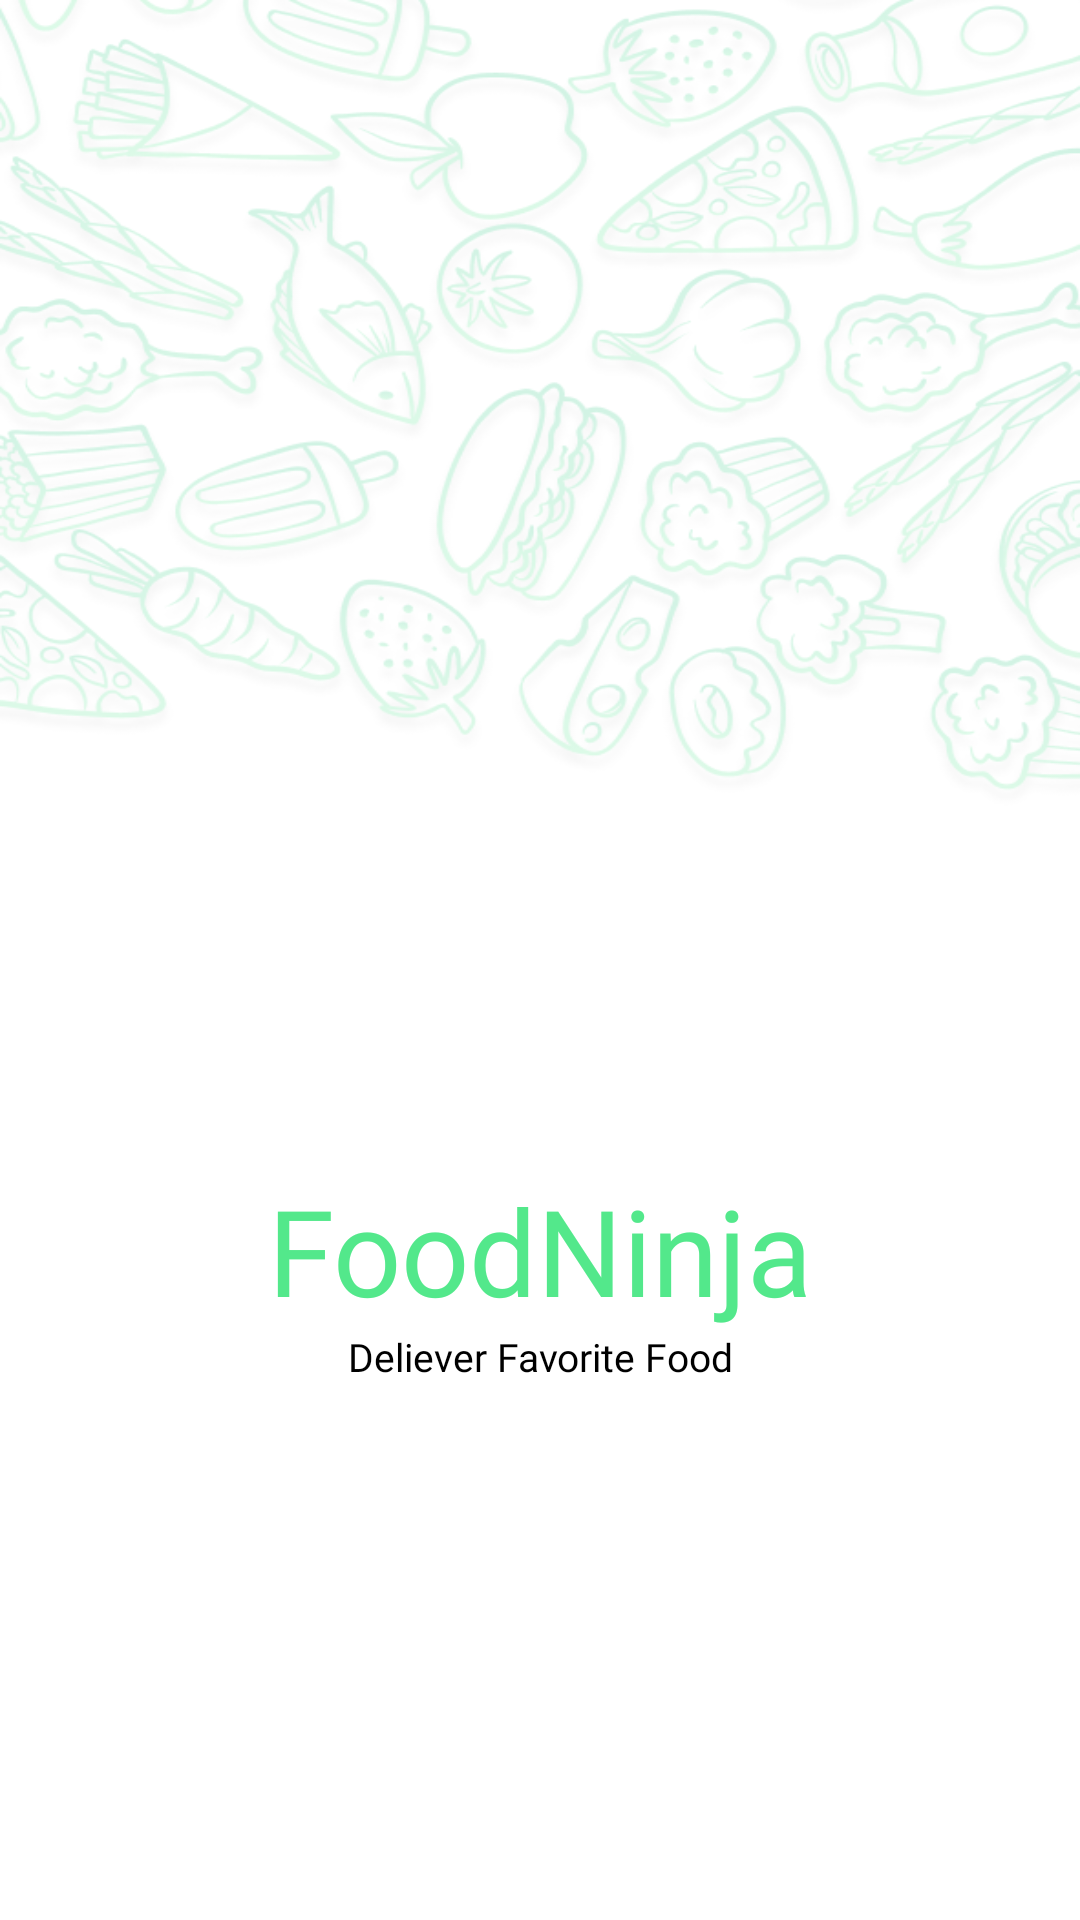

Here is an Android app screen rendered from its layout file. Give the layout XML and the strings, colors and styles it references.
<!-- AndroidManifest.xml: application theme Theme.FoodNinja -->
<!-- res/layout/activity_splash_screen.xml -->
<?xml version="1.0" encoding="utf-8"?>
<layout>
<androidx.constraintlayout.widget.ConstraintLayout xmlns:android="http://schemas.android.com/apk/res/android"
    xmlns:app="http://schemas.android.com/apk/res-auto"
    xmlns:tools="http://schemas.android.com/tools"
    android:layout_width="match_parent"
    android:layout_height="match_parent"
    tools:context=".SplashScreenActivity"
    android:background="@color/white">

    <androidx.core.widget.NestedScrollView
        android:layout_width="match_parent"
        android:layout_height="match_parent"
        android:fillViewport="true">

    <androidx.constraintlayout.widget.ConstraintLayout
        android:layout_width="match_parent"
        android:layout_height="match_parent">
    
    <ImageView
        android:id="@+id/logo"
        android:layout_width="175sp"
        android:layout_height="140sp"
        app:layout_constraintTop_toTopOf="parent"
        app:layout_constraintBottom_toBottomOf="parent"
        app:layout_constraintStart_toStartOf="parent"
        app:layout_constraintEnd_toEndOf="parent"
        android:src="@drawable/logo"/>

    <ImageView
        android:layout_width="match_parent"
        android:layout_height="0dp"
        app:layout_constraintTop_toTopOf="parent"
        app:layout_constraintBottom_toTopOf="@id/logo"
        android:src="@drawable/pattern"
        android:scaleType="fitXY"
        android:layout_marginBottom="-20sp"/>
    <TextView
        android:id="@+id/appName"
        android:layout_width="wrap_content"
        android:layout_height="wrap_content"
        app:layout_constraintStart_toStartOf="parent"
        app:layout_constraintEnd_toEndOf="parent"
        app:layout_constraintTop_toBottomOf="@id/logo"
        android:text="FoodNinja"
        android:fontFamily="@font/viga_regular"
        android:textSize="40sp"
        android:textColor="#53E88B"
        />
    <TextView
        android:layout_width="wrap_content"
        android:layout_height="wrap_content"
        app:layout_constraintStart_toStartOf="parent"
        app:layout_constraintEnd_toEndOf="parent"
        app:layout_constraintTop_toBottomOf="@id/appName"
        android:text="Deliever Favorite Food"
        android:fontFamily="@font/viga_regular"
        android:textSize="13sp"
        android:textColor="@color/black"/>

    </androidx.constraintlayout.widget.ConstraintLayout>

    </androidx.core.widget.NestedScrollView>


</androidx.constraintlayout.widget.ConstraintLayout>
</layout>
<!-- resources referenced by this layout -->
<resources>
  <color name="black">#FF000000</color>
  <color name="white">#FFFFFFFF</color>
  <!-- drawable pattern: png bitmap (drawable-v24, 247707 bytes) -->
  <style name="Theme.FoodNinja" parent="Theme.AppCompat.Light.NoActionBar">
          
          <item name="colorPrimary">@color/purple_500</item>
          <item name="colorPrimaryDark">@color/white</item>
          <item name="colorAccent">@color/teal_200</item>
          <item name="android:windowLightStatusBar">true</item>
          
      </style>
  <color name="purple_500">#FF6200EE</color>
  <color name="teal_200">#FF03DAC5</color>
</resources>
